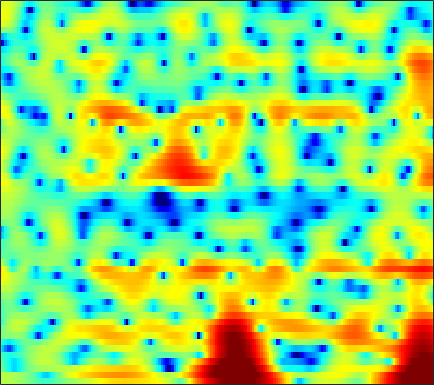

The table this chart was drawn from, first rows:
2.0098, 2.0494, 2.0596, 2.0171, 1.9508, 1.8354, 1.668, 1.5135, 1.2667, 0.99719, 0.68754, 0.42184, 0.032027, -0.4112, -0.74735, -1.2347, -1.7245, -2.0776, -2.4815, -2.7838, -2.9338, -2.941, -2.7871, -2.493
2.31, 2.301, 2.24, 2.144, 2.045, 1.896, 1.72, 1.579, 1.367, 1.118, 0.8243, 0.5579, 0.1295, -0.4029, -0.898, -1.692, -2.669, -3.526, -4.829, -6.194, -7.283, -7.558, -6.918, -5.474
-0.7493, -1.469, -2.639, -4.004, -5.127, -6.446, -7.088, -6.839, -5.793, -4.41, -3.092, -2.23, -1.272, -0.5237, -0.08046, 0.3725, 0.6915, 0.8762, 1.052, 1.184, 1.29, 1.38, 1.508, 1.654
-1.46, -2.191, -3.299, -4.524, -5.432, -6.444, -6.841, -6.572, -5.614, -4.274, -2.918, -1.97, -0.8505, 0.0956, 0.6957, 1.361, 1.885, 2.192, 2.5, 2.679, 2.748, 2.739, 2.631, 2.404
-2.593, -3.052, -3.573, -3.943, -4.093, -4.101, -3.851, -3.546, -2.99, -2.318, -1.592, -1.033, -0.3158, 0.359, 0.8202, 1.358, 1.804, 2.082, 2.357, 2.523, 2.583, 2.552, 2.411, 2.129
-5.934, -7.663, -10.41, -13.02, -13.38, -11.23, -8.503, -6.747, -4.837, -3.326, -2.109, -1.364, -0.5368, 0.1444, 0.5806, 1.072, 1.485, 1.755, 2.054, 2.317, 2.507, 2.611, 2.68, 2.66
-3.054, -4.038, -5.286, -6.123, -6.224, -5.641, -4.553, -3.691, -2.671, -1.858, -1.29, -1.026, -0.8272, -0.834, -0.8976, -1.022, -1.103, -1.035, -0.7796, -0.3152, 0.2936, 0.7988, 1.414, 1.996
0.3776, 0.3174, 0.2888, 0.3176, 0.3829, 0.502, 0.6331, 0.6989, 0.6959, 0.5221, 0.1066, -0.3868, -1.372, -2.838, -4.361, -7.213, -11.49, -15.3, -13.62, -8.82, -5.56, -3.767, -1.937, -0.5231
-1.214, -0.429, 0.5009, 1.268, 1.722, 2.178, 2.473, 2.575, 2.538, 2.308, 1.849, 1.335, 0.4458, -0.7178, -1.756, -3.235, -4.684, -5.505, -5.962, -5.837, -5.478, -5.271, -5.01, -4.489
-3.947, -2.293, -0.5878, 0.6755, 1.406, 2.133, 2.6, 2.814, 2.948, 2.918, 2.747, 2.515, 2.098, 1.569, 1.109, 0.438, -0.3048, -0.9147, -1.826, -2.946, -4.487, -6.048, -9.242, -15.11
-2.576, -1.847, -0.9392, -0.1844, 0.2704, 0.7341, 1.02, 1.139, 1.188, 1.155, 1.064, 0.9693, 0.8397, 0.7155, 0.596, 0.4441, 0.2683, 0.08895, -0.2205, -0.6175, -1.067, -1.418, -1.87, -2.103
-2.457, -1.831, -1.149, -0.7123, -0.5522, -0.5499, -0.7748, -1.063, -1.621, -2.262, -2.815, -3.032, -2.956, -2.494, -1.991, -1.258, -0.5753, -0.1223, 0.3719, 0.7454, 1.021, 1.173, 1.346, 1.495
-1.911, -1.184, -0.5606, -0.2948, -0.3467, -0.7463, -1.583, -2.565, -4.466, -7.387, -12.31, -19.05, -16.22, -9.345, -6.341, -3.574, -1.682, -0.6341, 0.4504, 1.248, 1.848, 2.182, 2.506, 2.706
0.2828, 0.6476, 0.9065, 0.9088, 0.755, 0.3246, -0.3744, -1.071, -2.182, -3.414, -4.565, -5.093, -5.031, -4.208, -3.382, -2.244, -1.187, -0.5092, 0.2379, 0.8292, 1.255, 1.481, 1.692, 1.801
2.522, 2.53, 2.449, 2.259, 2.041, 1.658, 1.189, 0.7916, 0.2468, -0.2925, -0.7556, -1.032, -1.272, -1.36, -1.343, -1.234, -1.074, -0.924, -0.7318, -0.5958, -0.5122, -0.4892, -0.5084, -0.6018
4.429, 4.191, 3.818, 3.407, 3.072, 2.608, 2.14, 1.78, 1.267, 0.7381, 0.2029, -0.2162, -0.7972, -1.376, -1.749, -2.145, -2.414, -2.523, -2.584, -2.619, -2.705, -2.84, -3.22, -3.73
6.154, 5.593, 4.776, 3.912, 3.309, 2.635, 2.147, 1.892, 1.62, 1.278, 0.725, 0.1073, -1.018, -2.556, -3.985, -5.954, -7.016, -6.682, -5.452, -4.318, -3.771, -3.845, -4.58, -6.278
6.545, 5.481, 3.606, 1.164, -1.002, -3.345, -3.02, -1.565, 0.2876, 1.378, 1.75, 1.585, 0.7153, -1.027, -3.053, -6.573, -8.855, -7.227, -4.08, -1.858, -0.6807, -0.3511, -0.5471, -1.383
2.066, 1.314, -0.1869, -2.347, -4.286, -6.287, -5.674, -4.008, -1.929, -0.4797, 0.3782, 0.6915, 0.7435, 0.5265, 0.2567, -0.08755, -0.2317, -0.1618, 0.1569, 0.5435, 0.8895, 1.067, 1.142, 1.075
-1.548, -1.338, -1.291, -1.405, -1.495, -1.515, -1.357, -1.105, -0.6944, -0.3049, -0.003655, 0.1386, 0.2175, 0.2254, 0.1972, 0.1271, 0.08262, 0.09123, 0.1723, 0.303, 0.4737, 0.6128, 0.7983, 0.9551
-2.499, -2.004, -1.456, -1.008, -0.7219, -0.3903, -0.1031, 0.06972, 0.243, 0.3438, 0.3486, 0.2822, 0.1069, -0.1677, -0.4186, -0.7535, -1.045, -1.191, -1.256, -1.094, -0.7395, -0.3797, 0.1453, 0.6548
-2.917, -2.439, -1.691, -0.9097, -0.3724, 0.2425, 0.7101, 0.9364, 1.077, 1.054, 0.8337, 0.5441, 0.002899, -0.7824, -1.509, -2.695, -4.095, -5.147, -6.008, -5.59, -4.064, -2.71, -1.021, 0.3672
-8.345, -6.792, -4.295, -2.215, -1.016, 0.1356, 0.8451, 1.133, 1.238, 1.037, 0.6013, 0.1366, -0.6586, -1.654, -2.603, -4.261, -6.746, -9.578, -15.4, -13.53, -7.263, -4.109, -1.147, 0.9037
-9.99, -7.731, -4.651, -2.383, -1.211, -0.2176, 0.2175, 0.2284, -0.1445, -0.9075, -1.96, -2.835, -3.912, -4.572, -4.771, -4.746, -4.549, -4.324, -3.78, -2.829, -1.506, -0.4152, 0.9937, 2.186
-1.027, -0.7902, -0.3387, 0.09428, 0.3221, 0.3817, 0.09492, -0.4019, -1.514, -3.257, -5.936, -8.934, -15.65, -19.34, -12.93, -8.068, -5.184, -3.644, -2.03, -0.7183, 0.3942, 1.132, 1.973, 2.648
1.343, 1.402, 1.442, 1.393, 1.275, 0.9709, 0.4548, -0.09588, -1.077, -2.362, -3.91, -5.14, -6.494, -6.843, -6.301, -4.977, -3.524, -2.527, -1.366, -0.3978, 0.4014, 0.8987, 1.43, 1.807
1.868, 1.917, 1.904, 1.804, 1.658, 1.373, 0.975, 0.6098, 0.04376, -0.5785, -1.203, -1.623, -2.042, -2.256, -2.253, -2.075, -1.751, -1.453, -1.038, -0.6427, -0.2897, -0.07042, 0.1605, 0.3049
2.194, 2.265, 2.28, 2.206, 2.095, 1.875, 1.583, 1.321, 0.9328, 0.5184, 0.0991, -0.2019, -0.565, -0.8623, -1.038, -1.202, -1.295, -1.323, -1.323, -1.294, -1.263, -1.246, -1.251, -1.285
2.808, 2.905, 2.942, 2.872, 2.761, 2.541, 2.253, 1.997, 1.621, 1.206, 0.7616, 0.4124, -0.07175, -0.5594, -0.9225, -1.378, -1.774, -2.019, -2.254, -2.404, -2.508, -2.584, -2.733, -2.962
3.789, 3.903, 3.901, 3.745, 3.543, 3.2, 2.802, 2.487, 2.055, 1.6, 1.099, 0.6727, 0.002204, -0.8168, -1.52, -2.549, -3.555, -4.147, -4.553, -4.479, -4.15, -3.935, -3.873, -4.245
4.903, 4.947, 4.695, 4.153, 3.605, 2.782, 1.996, 1.529, 1.108, 0.8807, 0.6791, 0.4426, -0.1131, -1.092, -2.213, -4.463, -8.06, -12.16, -15.28, -9.7, -5.889, -4.187, -2.957, -2.668
4.522, 4.235, 3.355, 1.875, 0.3429, -2.303, -5.342, -6.934, -6.443, -4.519, -2.921, -2.147, -1.643, -1.694, -2.095, -3.071, -4.44, -5.369, -5.597, -4.327, -2.552, -1.37, -0.1957, 0.5304
3.182, 2.54, 1.218, -0.6923, -2.597, -5.895, -9.997, -12.32, -11.35, -8.684, -6.603, -5.419, -4.226, -3.367, -2.893, -2.406, -2.019, -1.734, -1.252, -0.6508, 0.01149, 0.5078, 1.105, 1.591
3.518, 2.789, 1.556, 0.02529, -1.292, -3.179, -5.06, -6.335, -7.654, -8.419, -8.368, -7.773, -6.471, -4.959, -3.874, -2.587, -1.507, -0.8217, -0.05989, 0.5616, 1.063, 1.356, 1.643, 1.822
4.887, 4.213, 3.136, 1.824, 0.6703, -1.131, -3.305, -5.308, -8.801, -14.4, -23.42, -16.4, -9.822, -6.077, -4.105, -2.159, -0.717, 0.1193, 0.9542, 1.532, 1.88, 1.996, 1.959, 1.704
5.189, 4.678, 3.854, 2.856, 1.989, 0.6478, -0.9115, -2.231, -4.12, -5.861, -6.688, -6.353, -5.022, -3.409, -2.288, -1.018, -0.01023, 0.5769, 1.175, 1.55, 1.695, 1.65, 1.356, 0.7391
3.743, 3.481, 3.049, 2.523, 2.062, 1.369, 0.6039, 0.01706, -0.7236, -1.309, -1.662, -1.762, -1.66, -1.373, -1.093, -0.6823, -0.3035, -0.05521, 0.2051, 0.3634, 0.4061, 0.3434, 0.1088, -0.3345
1.638, 1.752, 1.876, 1.895, 1.812, 1.586, 1.246, 0.9504, 0.5189, 0.09433, -0.2993, -0.5456, -0.8068, -1.003, -1.106, -1.192, -1.222, -1.207, -1.173, -1.096, -0.9862, -0.8988, -0.7928, -0.7201
-1.08, 0.03376, 1.157, 1.831, 2.082, 2.124, 1.918, 1.633, 1.148, 0.5719, -0.02259, -0.4595, -1.052, -1.621, -2.023, -2.54, -2.971, -3.234, -3.425, -3.382, -3.055, -2.612, -1.845, -1.021
-1.231, 0.8076, 2.415, 3.167, 3.332, 3.097, 2.475, 1.817, 0.8201, -0.1916, -1.126, -1.808, -2.798, -3.861, -4.724, -5.82, -6.866, -7.598, -8.612, -9.659, -9.402, -7.682, -4.633, -1.925
4.314, 4.623, 4.778, 4.494, 3.921, 2.662, 0.7551, -1.085, -3.892, -6.21, -7.015, -7.082, -7.531, -9.045, -11.33, -15.45, -16.66, -14.81, -13.55, -14.64, -15.06, -11.02, -5.559, -1.797
5.464, 5.135, 4.496, 3.533, 2.51, 0.6634, -1.946, -4.6, -9.726, -16, -13.71, -11.08, -9.569, -9.8, -10.75, -12.39, -12.53, -11.12, -8.795, -6.853, -5.037, -3.623, -1.691, 0.06469
3.92, 3.433, 2.659, 1.722, 0.9252, -0.2965, -1.687, -2.784, -4.139, -5.14, -5.662, -5.73, -5.641, -5.549, -5.463, -5.263, -4.811, -4.33, -3.514, -2.551, -1.522, -0.7768, 0.1776, 1.041
1.537, 1.004, 0.2904, -0.3918, -0.8618, -1.447, -1.947, -2.258, -2.562, -2.743, -2.776, -2.742, -2.607, -2.373, -2.161, -1.821, -1.421, -1.08, -0.6034, -0.08901, 0.4359, 0.8193, 1.267, 1.629
-1.522, -2.278, -3.179, -3.817, -4.071, -4.056, -3.723, -3.358, -2.822, -2.275, -1.738, -1.364, -0.8958, -0.4576, -0.1496, 0.2437, 0.6017, 0.8625, 1.199, 1.497, 1.738, 1.885, 2.021, 2.078
-5.237, -6.828, -9.31, -11.58, -11.84, -9.842, -7.276, -5.607, -3.812, -2.413, -1.329, -0.6534, 0.09175, 0.6913, 1.076, 1.506, 1.866, 2.085, 2.318, 2.466, 2.522, 2.495, 2.384, 2.188
-7.055, -8.557, -11.39, -14.91, -15.34, -11.36, -7.576, -5.469, -3.317, -1.736, -0.5696, 0.1063, 0.8195, 1.381, 1.729, 2.124, 2.464, 2.668, 2.849, 2.918, 2.852, 2.688, 2.303, 1.737
-6.276, -5.898, -5.586, -5.218, -4.729, -3.745, -2.581, -1.704, -0.6753, 0.1319, 0.7095, 0.999, 1.241, 1.402, 1.524, 1.775, 2.12, 2.429, 2.818, 3.079, 3.1, 2.913, 2.302, 1.19
-5.068, -3.789, -2.505, -1.522, -0.8668, -0.1256, 0.5085, 0.8837, 1.208, 1.266, 1.02, 0.6114, -0.2418, -1.34, -2.049, -2.307, -1.419, -0.2867, 1.238, 2.406, 3.071, 3.225, 2.955, 2.046
-4.137, -3.495, -2.605, -1.756, -1.188, -0.544, -0.08147, 0.1331, 0.175, -0.1224, -0.8607, -1.776, -3.708, -7.109, -11.75, -24.64, -9.923, -5.411, -1.803, 0.4515, 1.867, 2.514, 2.932, 2.942
-6.761, -6.484, -5.664, -4.577, -3.797, -2.908, -2.279, -2.001, -1.88, -2.024, -2.44, -2.918, -3.719, -4.557, -4.999, -4.99, -4.067, -2.93, -1.307, 0.1225, 1.281, 1.957, 2.591, 2.982
-17.99, -15.83, -10.84, -7.607, -6.013, -4.601, -3.779, -3.469, -3.339, -3.428, -3.589, -3.707, -3.753, -3.556, -3.266, -2.651, -1.81, -1.097, -0.1282, 0.8128, 1.629, 2.134, 2.668, 3.032
-8.584, -8.306, -6.719, -5.105, -4.217, -3.519, -3.375, -3.565, -4.173, -5.074, -5.976, -6.365, -6.185, -5.245, -4.242, -2.786, -1.394, -0.455, 0.6433, 1.561, 2.273, 2.665, 3.014, 3.179
0.5688, 0.3941, 0.2925, 0.1991, 0.05458, -0.3984, -1.248, -2.218, -4.107, -7.001, -11.87, -18.51, -17.51, -9.825, -6.546, -3.53, -1.371, -0.1009, 1.249, 2.214, 2.846, 3.117, 3.187, 2.946
4.243, 4.053, 3.718, 3.246, 2.763, 1.902, 0.7439, -0.3669, -2.18, -4.327, -6.534, -7.748, -7.974, -6.767, -5.418, -3.521, -1.759, -0.6135, 0.6541, 1.58, 2.124, 2.269, 2.076, 1.377
4.833, 4.758, 4.501, 4.05, 3.565, 2.716, 1.617, 0.6215, -0.9307, -2.672, -4.506, -5.826, -7.208, -7.712, -7.223, -5.745, -3.915, -2.6, -1.157, -0.1029, 0.5354, 0.7161, 0.5814, -0.01627
4.419, 4.529, 4.484, 4.21, 3.855, 3.16, 2.2, 1.289, -0.2225, -2.163, -4.718, -7.33, -12.75, -29.13, -18.47, -10.08, -6.042, -4.051, -2.21, -1.02, -0.3214, -0.06816, -0.05166, -0.3337
3.302, 3.626, 3.845, 3.828, 3.665, 3.248, 2.594, 1.95, 0.882, -0.448, -2.015, -3.308, -4.95, -5.908, -5.806, -4.812, -3.47, -2.559, -1.595, -0.9471, -0.634, -0.5786, -0.73, -1.085
